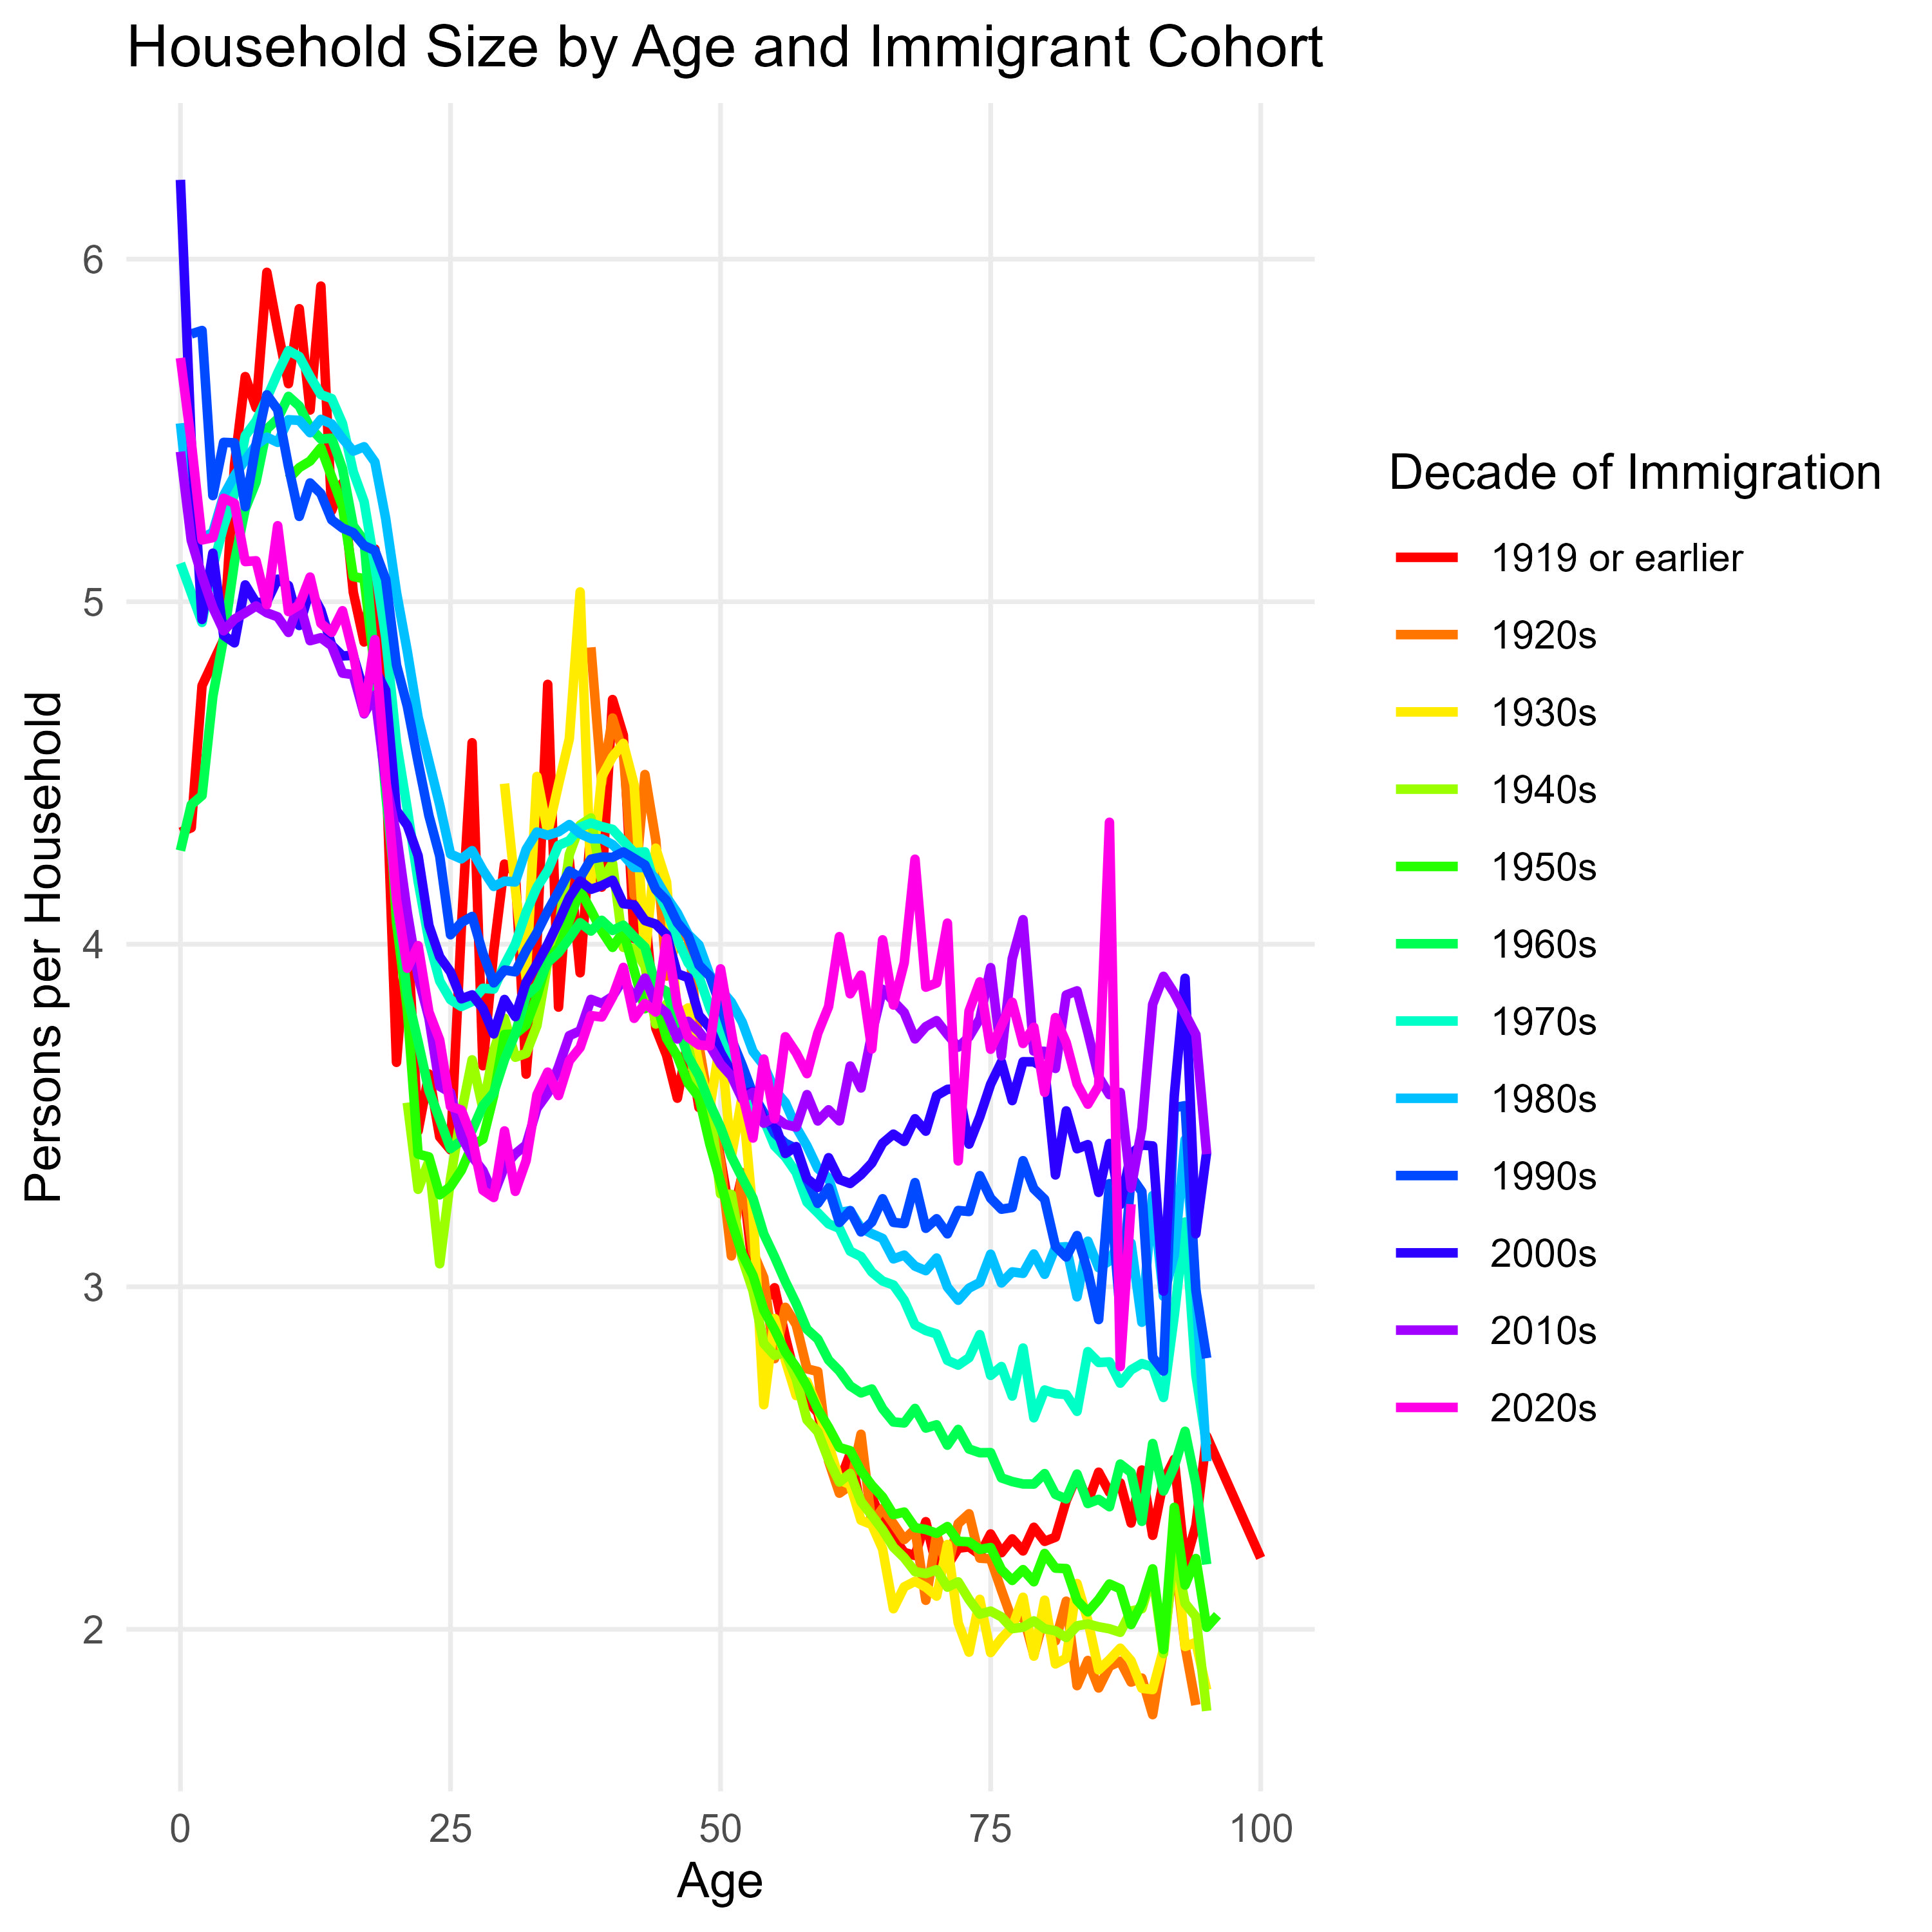

The file beside this chart, header and first rows:
AGE, immig_cohort, weighted_count, count, weighted_mean
0, 1919 or earlier, 5200, 52, 4.327
1, 1919 or earlier, 5000, 50, 4.34
2, 1919 or earlier, 5300, 53, 4.755
3, 1919 or earlier, 7300, 73, 4.822
4, 1919 or earlier, 7200, 72, 4.889
5, 1919 or earlier, 9800, 98, 5.398
6, 1919 or earlier, 10500, 105, 5.657
7, 1919 or earlier, 8300, 83, 5.566
8, 1919 or earlier, 10400, 104, 5.962
9, 1919 or earlier, 9200, 92, 5.793
10, 1919 or earlier, 9900, 99, 5.636
11, 1919 or earlier, 7600, 76, 5.855
12, 1919 or earlier, 8400, 84, 5.56
13, 1919 or earlier, 8900, 89, 5.921
14, 1919 or earlier, 9400, 94, 5.266
15, 1919 or earlier, 7800, 78, 5.346
16, 1919 or earlier, 7200, 72, 5.028
17, 1919 or earlier, 8500, 85, 4.882
18, 1919 or earlier, 6500, 65, 5.154
19, 1919 or earlier, 5900, 59, 4.542
20, 1919 or earlier, 5800, 58, 3.655
21, 1919 or earlier, 6600, 66, 4.045
22, 1919 or earlier, 6600, 66, 3.455
23, 1919 or earlier, 6600, 66, 3.621
24, 1919 or earlier, 4800, 48, 3.438
25, 1919 or earlier, 6000, 60, 3.4
26, 1919 or earlier, 6500, 65, 4.046
27, 1919 or earlier, 6800, 68, 4.588
28, 1919 or earlier, 6200, 62, 3.645
29, 1919 or earlier, 5000, 50, 3.98
30, 1919 or earlier, 4700, 47, 4.234
31, 1919 or earlier, 6200, 62, 4.21
32, 1919 or earlier, 5800, 58, 3.621
33, 1919 or earlier, 3600, 36, 4
34, 1919 or earlier, 5800, 58, 4.759
35, 1919 or earlier, 4900, 49, 3.816
36, 1919 or earlier, 4900, 49, 4.245
37, 1919 or earlier, 4800, 48, 3.917
38, 1919 or earlier, 4100, 41, 4.341
39, 1919 or earlier, 4200, 42, 4.167
40, 1919 or earlier, 6300, 63, 4.714
41, 1919 or earlier, 5900, 59, 4.61
42, 1919 or earlier, 6100, 61, 4.016
43, 1919 or earlier, 5100, 51, 4.098
44, 1919 or earlier, 4900, 49, 3.755
45, 1919 or earlier, 7100, 71, 3.676
46, 1919 or earlier, 10900, 109, 3.55
47, 1919 or earlier, 19700, 197, 3.721
48, 1919 or earlier, 23500, 235, 3.523
49, 1919 or earlier, 27600, 276, 3.547
50, 1919 or earlier, 31000, 310, 3.374
51, 1919 or earlier, 24400, 244, 3.189
52, 1919 or earlier, 25500, 255, 3.325
53, 1919 or earlier, 25900, 259, 3.046
54, 1919 or earlier, 32900, 329, 2.954
55, 1919 or earlier, 35100, 351, 2.997
56, 1919 or earlier, 47000, 470, 2.853
57, 1919 or earlier, 52800, 528, 2.727
58, 1919 or earlier, 56000, 560, 2.67
59, 1919 or earlier, 57900, 579, 2.632
... 986 more rows
